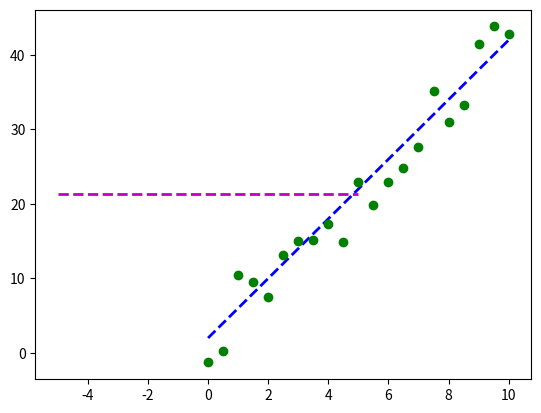

Here is the Python script that generated this plot: (Note: this script raises an exception after producing the figure.)
"""Minimize an objective function using SciPy."""

import pandas as pd
import matplotlib.pyplot as plt
import numpy as np
import scipy.optimize as spo

def error(line, data): # error function
    """Compute error between given line model and observed data.

    Parameters
    ----------
    line: tuple/list/array (C0, C1) where C0 is slope and C1 is Y-intercept
    data: 2D array where each row is a point (x, y)

    Returns error as a single real value
    """

    # Metric: Sum of squared Y-axis differences
    err = np.sum((data[:,1] - (line[0] * data[:, 0] + line[1])) ** 2)
    return err	

def fit_line(data, error_func):
    """Fit a line to given data, using a supplied error function.

    Parameters
    ----------
    data: 2D array where each row is a point (X0, Y)
    error_func: function that computes the error between a line and observed data

    Returns line that minimizes the error function.
    """
    # Generate initial guess for line model 
    l = np.float32([0, np.mean(data[:, 1])])  # slope = 0, intercept = mean(y values)

    # Plot initial guess (optional)
    x_ends = np.float32([-5, 5])
    plt.plot(x_ends, l[0] * x_ends + l[1], 'm--', linewidth=2.0, label = "Initial guess")

    # Call optimizer to minimize error function
    result = spo.minimize(error_func, l, args=(data,), method = 'SLSQP', options={'disp': True})
    return result.x

def test_run():
    # Define original line
    l_orig = np.float32([4, 2])
    print("Original line: C0 = {}, C1 = {}".format(l_orig[0], l_orig[1]))
    Xorig = np.linspace(0, 10, 21)
    Yorig = l_orig[0] * Xorig + l_orig[1]
    plt.plot(Xorig, Yorig, 'b--', linewidth=2.0, label="Original line")

    # Generate noisy data points
    noise_sigma = 3.0
    noise = np.random.normal(0, noise_sigma, Yorig.shape)
    data = np.asarray([Xorig, Yorig + noise]).T
    plt.plot(data[:,0], data[:, 1], 'go', label="Data points")

    # Try to fit a line to this data
    l_fit = fit_line(data, error)
    print("Fitted line: C0 = {}, C1 = {}".format(l_fit[0], l_fit[1]))
    plt.plot(data[:, 0], l_fit[0] * data[:, 0] + l_fit[1], 'r--', linewidth=2.0, label = "Fitted Line")

    # Add a legend and show plot
    plt.legend(loc='upper right')
    plt.show()


if __name__ == "__main__":
    test_run()
